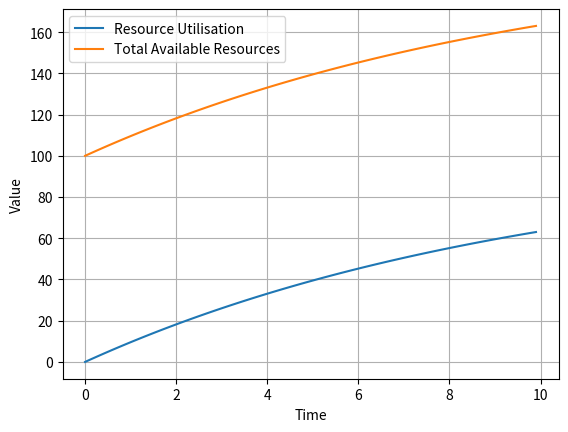

Generate this figure with matplotlib:
import numpy as np
import matplotlib.pyplot as plt

U0 = 0.0  # Initial resource utilisation
R0 = 100.0  # Initial total available resources

# Define the arrival rate and departure rate functions
def arrival_rate(t):
    return 10.0

def departure_rate(t, U):
    return 0.1 * U

# Define the ODEs
def dU_dt(U, t):
    return arrival_rate(t) - departure_rate(t, U)

def dR_dt(R, U, t):
    return arrival_rate(t) - departure_rate(t, U)

# Solve the ODEs using Euler's method
def solve_odes_euler(U0, R0, dt, num_steps):
    U = np.zeros(num_steps)
    R = np.zeros(num_steps)
    U[0] = U0
    R[0] = R0

    for i in range(1, num_steps):
        U[i] = U[i-1] + dt * dU_dt(U[i-1], i*dt)
        R[i] = R[i-1] + dt * dR_dt(R[i-1], U[i-1], i*dt)

    return U, R

dt = 0.1  # Time step
num_steps = 100  # Number of steps

U, R = solve_odes_euler(U0, R0, dt, num_steps)

time = np.arange(0, num_steps * dt, dt)
plt.plot(time, U, label='Resource Utilisation')
plt.plot(time, R, label='Total Available Resources')
plt.xlabel('Time')
plt.ylabel('Value')
plt.legend()
plt.grid(True)
plt.show()
